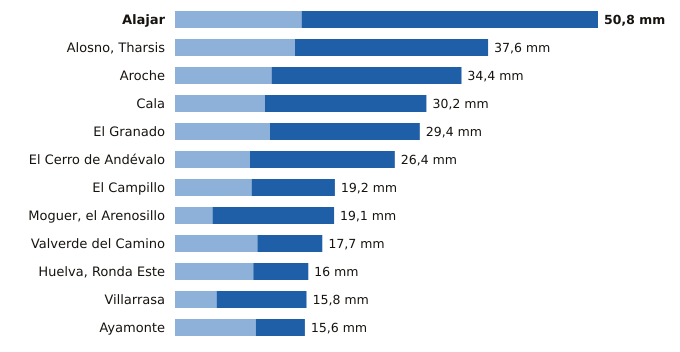

The file beside this chart, header and first rows:
estacion, provincia, indicativo, mm_6_dias_anteriores, mm_hoy, mm_7_dias, horas_de_hoy
Alajar, Huelva, 4560Y, 15.2, 35.6, 50.8, 21
Alosno, Tharsis, Huelva, 4589X, 14.4, 23.2, 37.6, 21
Aroche, Huelva, 4527X, 11.6, 22.8, 34.4, 20
Cala, Huelva, 5769X, 10.8, 19.4, 30.2, 20
El Granado, Huelva, 4541X, 11.4, 18.0, 29.4, 20
El Cerro de Andévalo, Huelva, 4584X, 9.0, 17.4, 26.4, 20
El Campillo, Huelva, 4608X, 9.2, 10.0, 19.2, 21
Moguer, el Arenosillo, Huelva, 5860E, 4.5, 14.6, 19.1, 21
Valverde del Camino, Huelva, 4575X, 9.9, 7.8, 17.7, 21
Huelva, Ronda Este, Huelva, 4642E, 9.4, 6.6, 16.0, 21
Villarrasa, Huelva, 4622X, 5.0, 10.8, 15.8, 20
Ayamonte, Huelva, 4549Y, 9.7, 5.9, 15.6, 21
